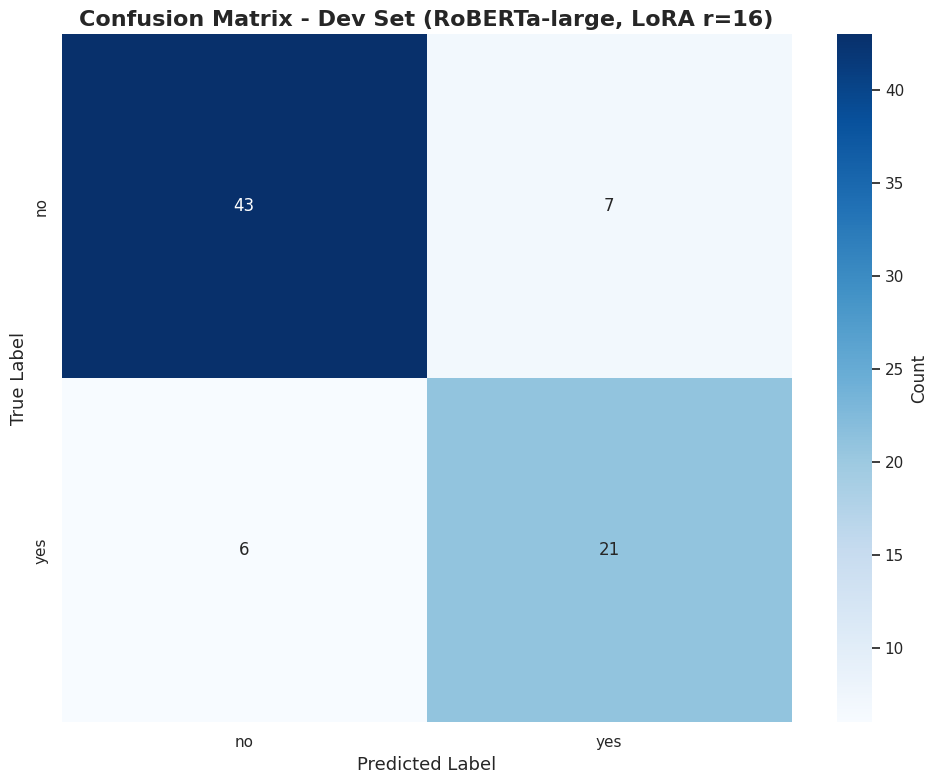

This figure's Python source:
import numpy as np
import matplotlib.pyplot as plt
import seaborn as sns
import pandas as pd

# The derived confusion matrix values
cm_data = np.array([[43, 7], 
                    [6, 21]])

# Create a DataFrame for seaborn
df_cm = pd.DataFrame(cm_data, index=["no", "yes"], columns=["no", "yes"])

# Plotting setup
plt.figure(figsize=(10, 8))
sns.set_theme(style="white") # Matches the clean background of your example

# Create the heatmap
ax = sns.heatmap(df_cm, 
                 annot=True, 
                 fmt='d', 
                 cmap='Blues', 
                 cbar_kws={'label': 'Count'})

# Labels and Title



# Labels and Title
ax.set_ylabel('True Label', fontsize=13)
ax.set_xlabel('Predicted Label', fontsize=13)
ax.set_title('Confusion Matrix - Dev Set (RoBERTa-large, LoRA r=16)', 
             fontsize=16, 
             fontweight='bold')

plt.tight_layout()

# Save the figure as a high-resolution PNG (perfect for LaTeX)
plt.savefig('confusion_matrix_lora.png', dpi=300, bbox_inches='tight')

# Display the figure
plt.show()
